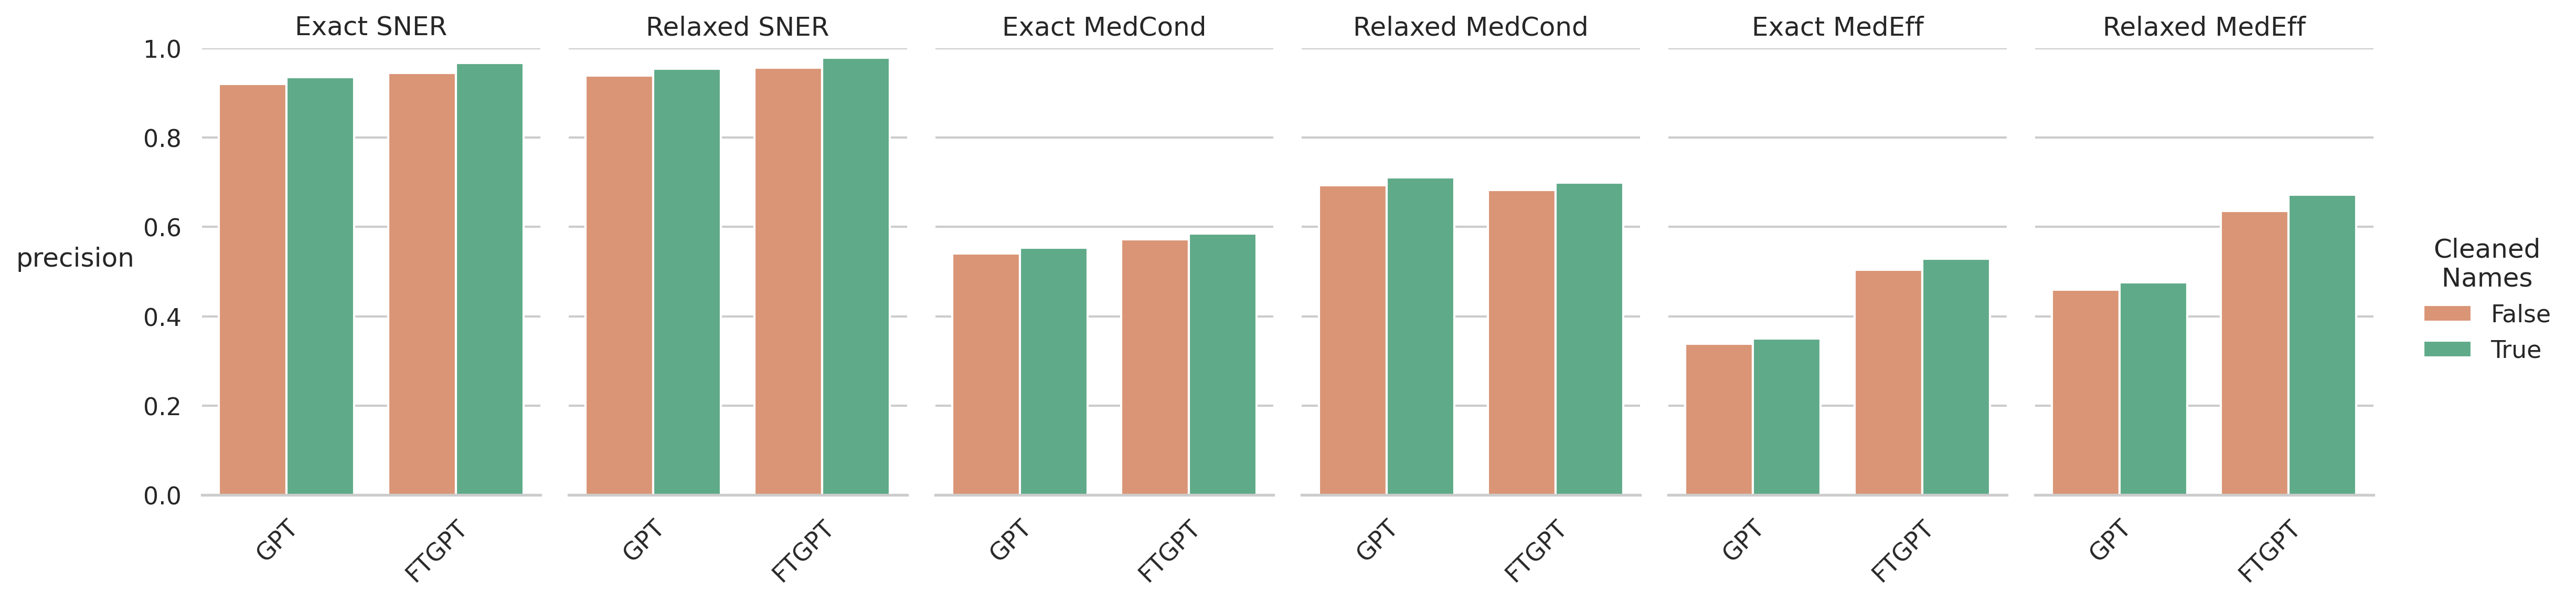

Values plotted in this chart, from the file beside it:
, precision, class, Model, NS
72, 0.9207, Exact SNER, GPT, False
73, 0.9391, Relaxed SNER, GPT, False
74, 0.5408, Exact MedCond, GPT, False
75, 0.6939, Relaxed MedCond, GPT, False
76, 0.3389, Exact MedEff, GPT, False
77, 0.4598, Relaxed MedEff, GPT, False
78, 0.935, Exact SNER, GPT, True
79, 0.9539, Relaxed SNER, GPT, True
80, 0.5539, Exact MedCond, GPT, True
81, 0.7114, Relaxed MedCond, GPT, True
82, 0.3503, Exact MedEff, GPT, True
83, 0.4756, Relaxed MedEff, GPT, True
6, 0.9451, Exact SNER, FTGPT, False
7, 0.9562, Relaxed SNER, FTGPT, False
8, 0.5728, Exact MedCond, FTGPT, False
9, 0.6828, Relaxed MedCond, FTGPT, False
10, 0.5042, Exact MedEff, FTGPT, False
11, 0.6359, Relaxed MedEff, FTGPT, False
36, 0.9674, Exact SNER, FTGPT, True
37, 0.9788, Relaxed SNER, FTGPT, True
38, 0.5858, Exact MedCond, FTGPT, True
39, 0.6992, Relaxed MedCond, FTGPT, True
40, 0.5283, Exact MedEff, FTGPT, True
41, 0.6723, Relaxed MedEff, FTGPT, True
